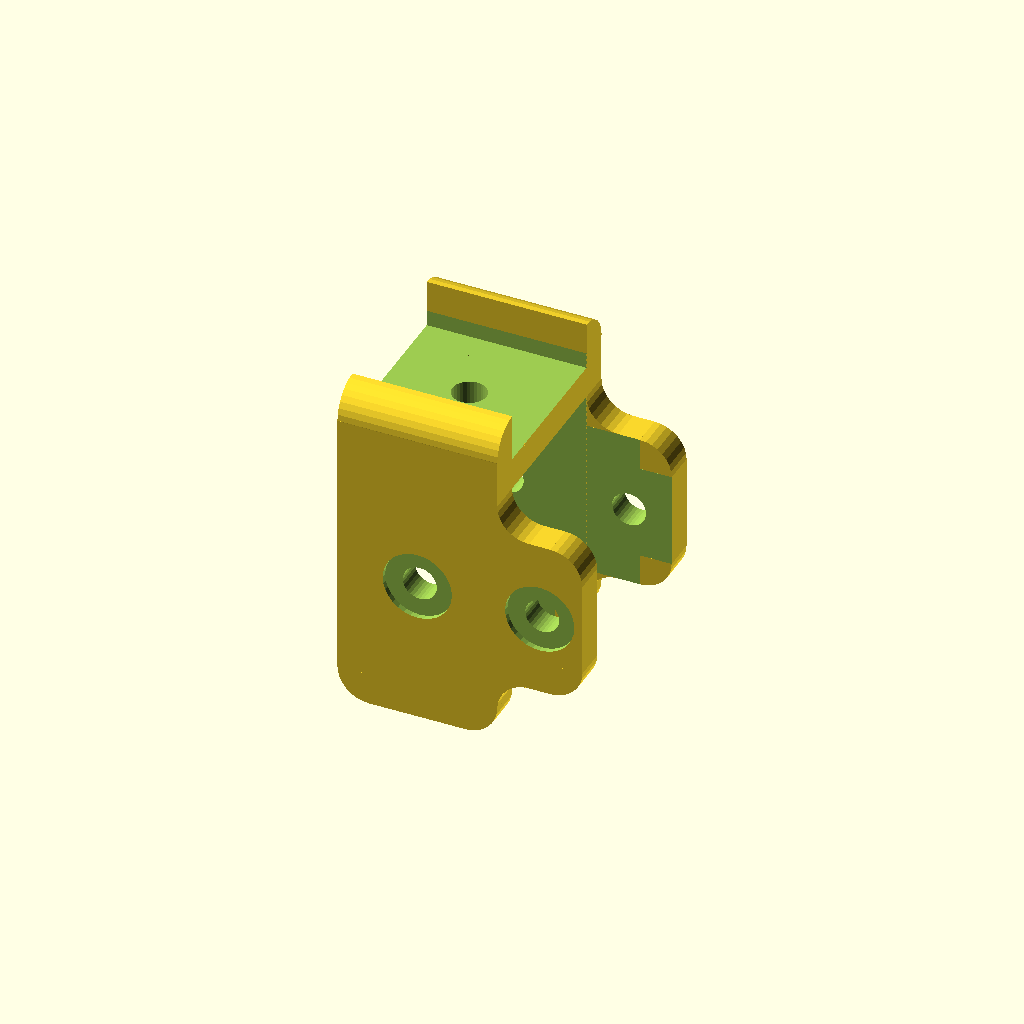
Cell 1 — every parameter at its default value.
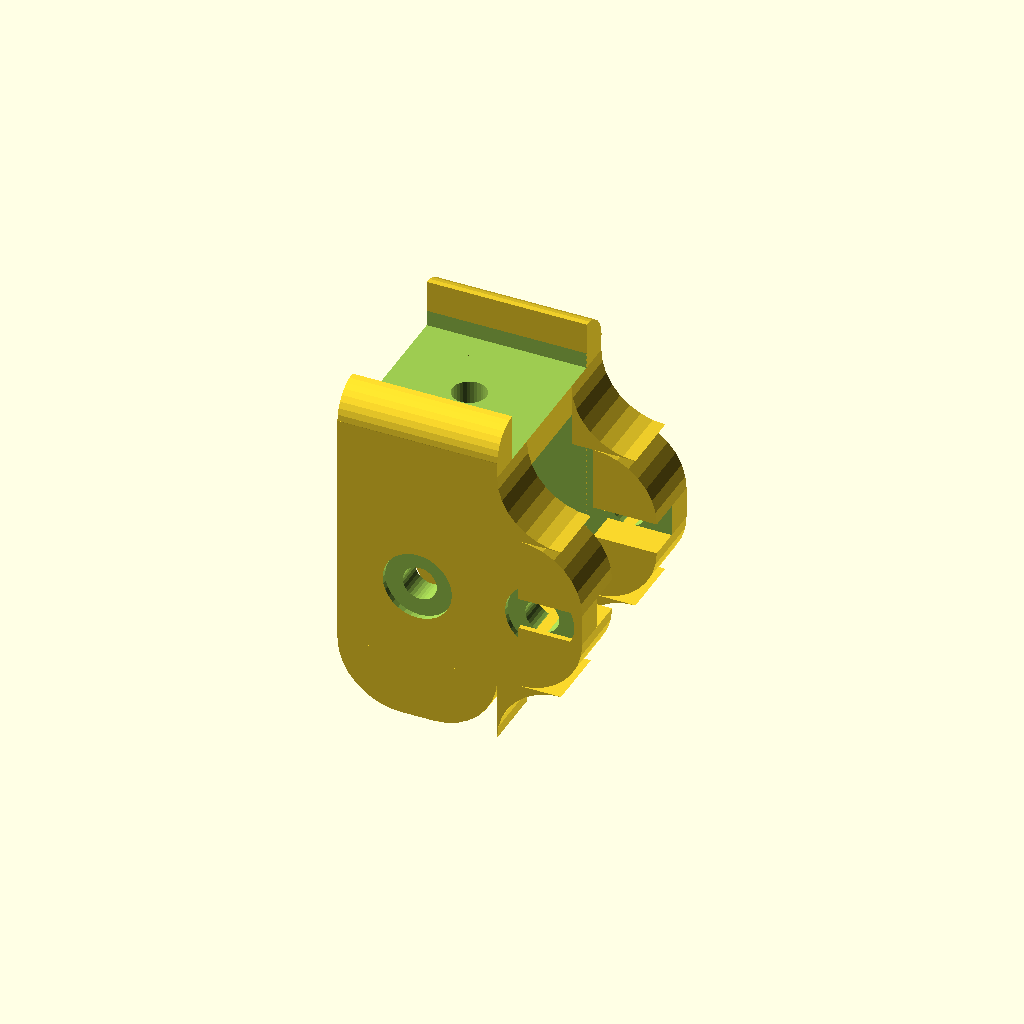
Cell 2: the same model with hammer_joint_corner_radius = 6.
One fixed orthographic camera (rotation 55°, 0°, 25°; colour scheme Cornfield) for every cell.
OpenSCAD source file scad/hammer_joint.scad:
include <config.scad>
use <lib/utils.scad>

hammer_joint_corner_radius = 3;
hammer_joint_m3_groove_depth = 0.5;

top_z = hammer_joint_head_seat_z + hammer_head_height_offset;
top_edge_y_max = hammer_joint_width;

module top_edge_fillet(r, length, quadrant_y) {
    intersection() {
        rotate([0, 90, 0])
            cylinder(h = length + 0.02, r = r, center = false, $fn = 32);
        if (quadrant_y < 0) {
            translate([0, -100, 0]) cube([length + 0.02, 100, 100]);
        } else {
            cube([length + 0.02, 100, 100]);
        }
    }
}

module hammer_joint() {
    union() {
        // Main piece
        difference() {
            cube([
                extrusion_size,
                extrusion_size + hammer_joint_wall * 2,
                top_z - hammer_joint_wall
            ]);

            // Extrusion-sized hole: wall on both sides, wall + hammer_head_height_offset on top
            translate([-0.01, hammer_joint_wall, -0.01]) {
                cube([extrusion_size + 0.02, extrusion_size, hammer_joint_bottom_offset + extrusion_size + hammer_top_extrusion_offset]);
            }
            translate([-0.01, hammer_joint_wall, hammer_joint_bottom_offset + hammer_top_extrusion_offset + hammer_joint_wall + extrusion_size + 0.01]) {
                cube([extrusion_size + 0.02, extrusion_size, hammer_head_height_offset]);
            }

            // Cut bottom corners
            r = hammer_joint_corner_radius;
            translate([-0.01, -0.01, -0.01])
                cube([r, hammer_joint_wall + 0.02, r]);
            translate([extrusion_size - r + 0.01, -0.01, -0.01])
                cube([r, hammer_joint_wall + 0.02, r]);
            translate([-0.01, top_edge_y_max - r - 0.01, -0.01])
                cube([r, hammer_joint_wall + 0.02, r]);
            translate([extrusion_size - r + 0.01, top_edge_y_max - r - 0.01, -0.01])
                cube([r, hammer_joint_wall + 0.02, r]);

            // M3 hole at top center
            translate([extrusion_size / 2, top_edge_y_max / 2, -0.01])
                cylinder(h = top_z + 0.02, r = m3_hole_radius, $fn = 32);

            // M3 holes on each side face
            side_hole_z = hammer_joint_bottom_offset + extrusion_size / 2;
            translate([extrusion_size / 2, -0.01, side_hole_z]) {
                rotate([-90, 0, 0]) {
                    cylinder(h = hammer_joint_wall + 0.02, r = m3_hole_radius, $fn = 32);
                    cylinder(h = hammer_joint_m3_groove_depth + 0.01, r = m3_groove_diameter / 2, $fn = 32);
                }
            }
            translate([extrusion_size / 2, top_edge_y_max + 0.01, side_hole_z]) {
                rotate([90, 0, 0]) {
                    cylinder(h = hammer_joint_wall + 0.02, r = m3_hole_radius, $fn = 32);
                    cylinder(h = hammer_joint_m3_groove_depth + 0.01, r = m3_groove_diameter / 2, $fn = 32);
                }
            }
        }
        // Side piece
        translate([extrusion_size, 0, hammer_joint_bottom_offset]) {
            difference() {
                cube([
                    hammer_joint_right_offset,
                    extrusion_size + hammer_joint_wall * 2,
                    extrusion_size
                ]);
                translate([-0.01, hammer_joint_wall, -0.01]) {
                    cube([hammer_joint_right_offset + 0.02, extrusion_size, extrusion_size + 0.02]);
                }
                // Cut side corners
                r = hammer_joint_corner_radius;
                translate([hammer_joint_right_offset - r, -0.01, -0.01])
                    cube([r + 0.02, r + 0.02, r]);
                translate([hammer_joint_right_offset - r, top_edge_y_max - r - 0.01, -0.01])
                    cube([r + 0.02, r + 0.02, r]);
                translate([hammer_joint_right_offset - r, -0.01, extrusion_size - r])
                    cube([r + 0.02, r + 0.02, r + 0.01]);
                translate([hammer_joint_right_offset - r, top_edge_y_max - r - 0.01, extrusion_size - r])
                    cube([r + 0.02, r + 0.02, r + 0.01]);

                // M3 hole on each side face
                translate([hammer_joint_right_offset / 2, -0.01, extrusion_size / 2]) {
                    rotate([-90, 0, 0]) {
                        cylinder(h = hammer_joint_wall + 0.02, r = m3_hole_radius, $fn = 32);
                        cylinder(h = hammer_joint_m3_groove_depth + 0.01, r = m3_groove_diameter / 2, $fn = 32);
                    }
                }
                translate([hammer_joint_right_offset / 2, top_edge_y_max + 0.01, extrusion_size / 2]) {
                    rotate([90, 0, 0]) {
                        cylinder(h = hammer_joint_wall + 0.02, r = m3_hole_radius, $fn = 32);
                        cylinder(h = hammer_joint_m3_groove_depth + 0.01, r = m3_groove_diameter / 2, $fn = 32);
                    }
                }
            }
            // Round side corners
            r = hammer_joint_corner_radius;
            translate([hammer_joint_right_offset - r, r, r])
                rotate([90, 90, 0])
                    linear_extrude(r)
                        quarter_round([0, 0], 0, r);
            translate([hammer_joint_right_offset - r, top_edge_y_max, r])
                rotate([90, 0, 0])
                    linear_extrude(r)
                        quarter_round([0, 0], 3, r);
            translate([hammer_joint_right_offset - r, r, extrusion_size - r])
                rotate([90, 90, 0])
                    linear_extrude(r)
                        quarter_round([0, 0], 1, r);
            translate([hammer_joint_right_offset - r, top_edge_y_max, extrusion_size - r])
                rotate([90, 180, 0])
                    linear_extrude(r)
                        quarter_round([0, 0], 2, r);
        }
        // Round off the two outer top edges (around the hammer head)
        translate([0, hammer_joint_wall, top_z - hammer_joint_wall]) {
            top_edge_fillet(hammer_joint_wall, extrusion_size, -1);
        }
        translate([0, top_edge_y_max - hammer_joint_wall, top_z - hammer_joint_wall]) {
            top_edge_fillet(hammer_joint_wall, extrusion_size, 1);
        }
        // Round all 4 corners on the bottom
        r = hammer_joint_corner_radius;
        rotate([-90, 90, 0])
            linear_extrude(hammer_joint_corner_radius)
                quarter_round([-r, -r], 0, r);
        translate([extrusion_size, 0, 0])
            rotate([-90, -90, 0])
                linear_extrude(hammer_joint_corner_radius)
                    quarter_round([r, -r], 1, r);
        translate([0, top_edge_y_max, 0])
            rotate([90, 90, 0])
                linear_extrude(hammer_joint_corner_radius)
                    quarter_round([-r, r], 3, r);
        translate([extrusion_size, top_edge_y_max, 0])
            rotate([90, -90, 0])
                linear_extrude(hammer_joint_corner_radius)
                    quarter_round([r, r], 2, r);
        // Inner corner fillets
        translate([extrusion_size + r, r, hammer_joint_bottom_offset])
            rotate([90, 180, 0])
                linear_extrude(r)
                    difference() {
                        square([r, r]);
                        translate([0, r]) circle(r = r, $fn = 32);
                    }
        translate([extrusion_size, top_edge_y_max - r, hammer_joint_bottom_offset])
            rotate([-90, 0, 0])
                linear_extrude(r)
                    difference() {
                        square([r, r]);
                        translate([r, r]) circle(r = r, $fn = 32);
                    }
        translate([extrusion_size + r, r, hammer_joint_bottom_offset + extrusion_size])
            rotate([90, -90, 0])
                linear_extrude(r)
                    difference() {
                        square([r, r]);
                        translate([r, 0]) circle(r = r, $fn = 32);
                    }
        translate([extrusion_size, top_edge_y_max - r, hammer_joint_bottom_offset + extrusion_size + r])
            rotate([-90, 0, 0])
                linear_extrude(r)
                    difference() {
                        square([r, r]);
                        translate([r, 0]) circle(r = r, $fn = 32);
                    }
    }
}

hammer_joint();
Customizer parameters (derived from the source; name, type, default, range or options):
hammer_joint_corner_radius: number, default 3
hammer_joint_m3_groove_depth: number, default 0.5
